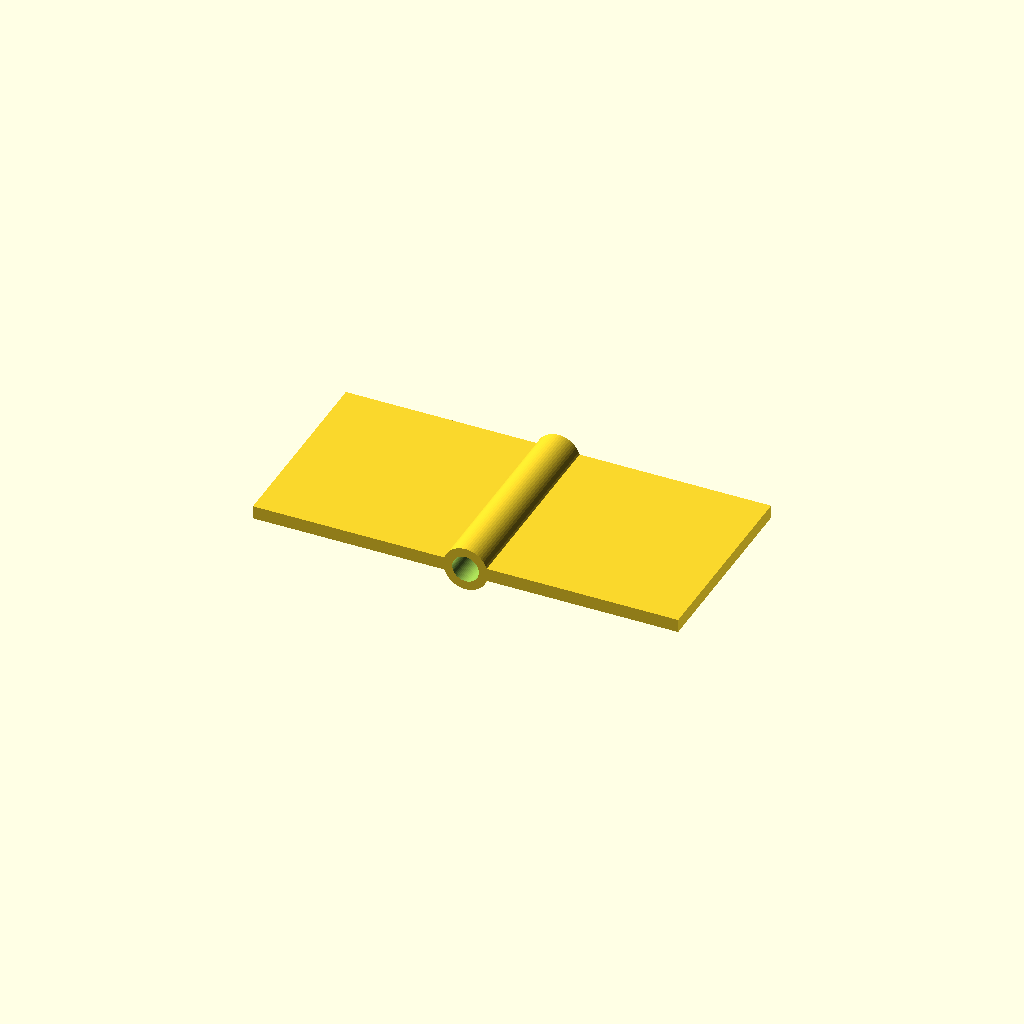
Cell 1 — every parameter at its default value.
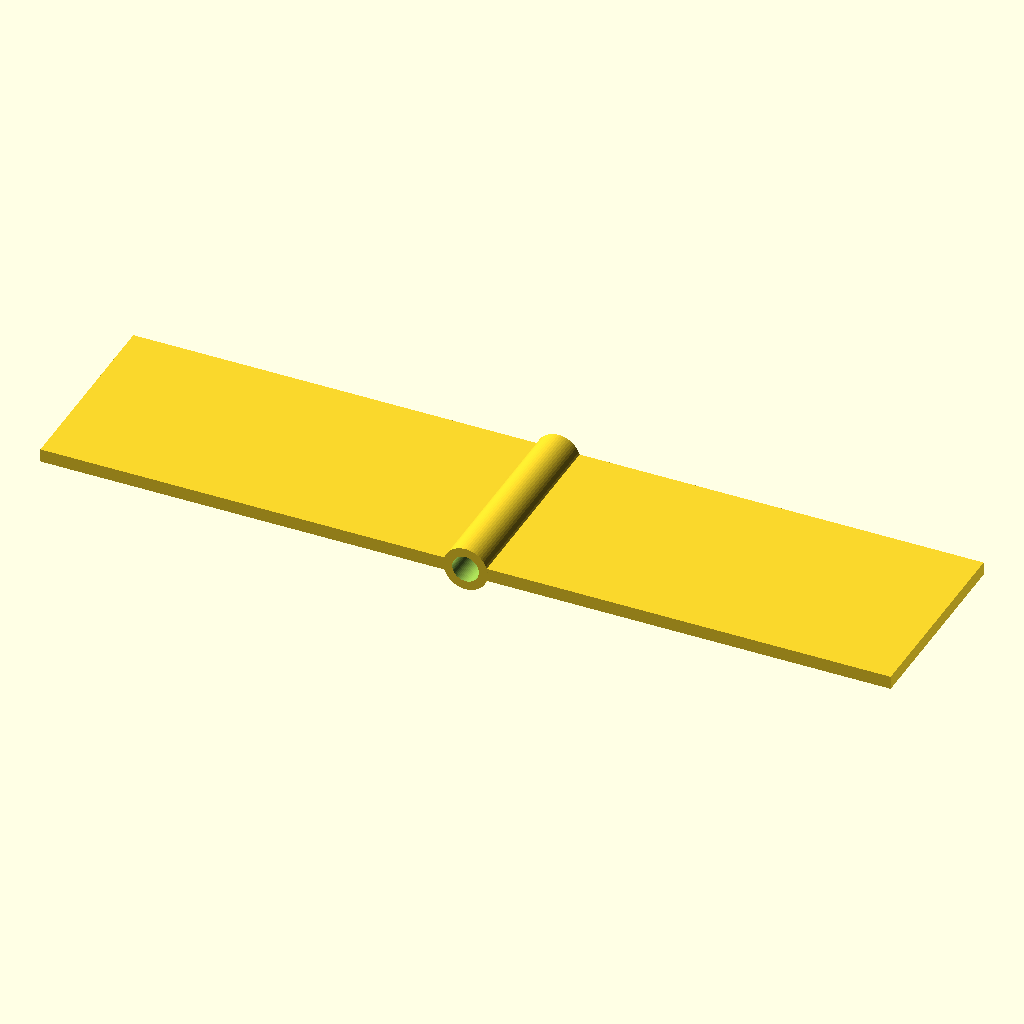
Cell 2: leaf_l = 96 (everything else at default).
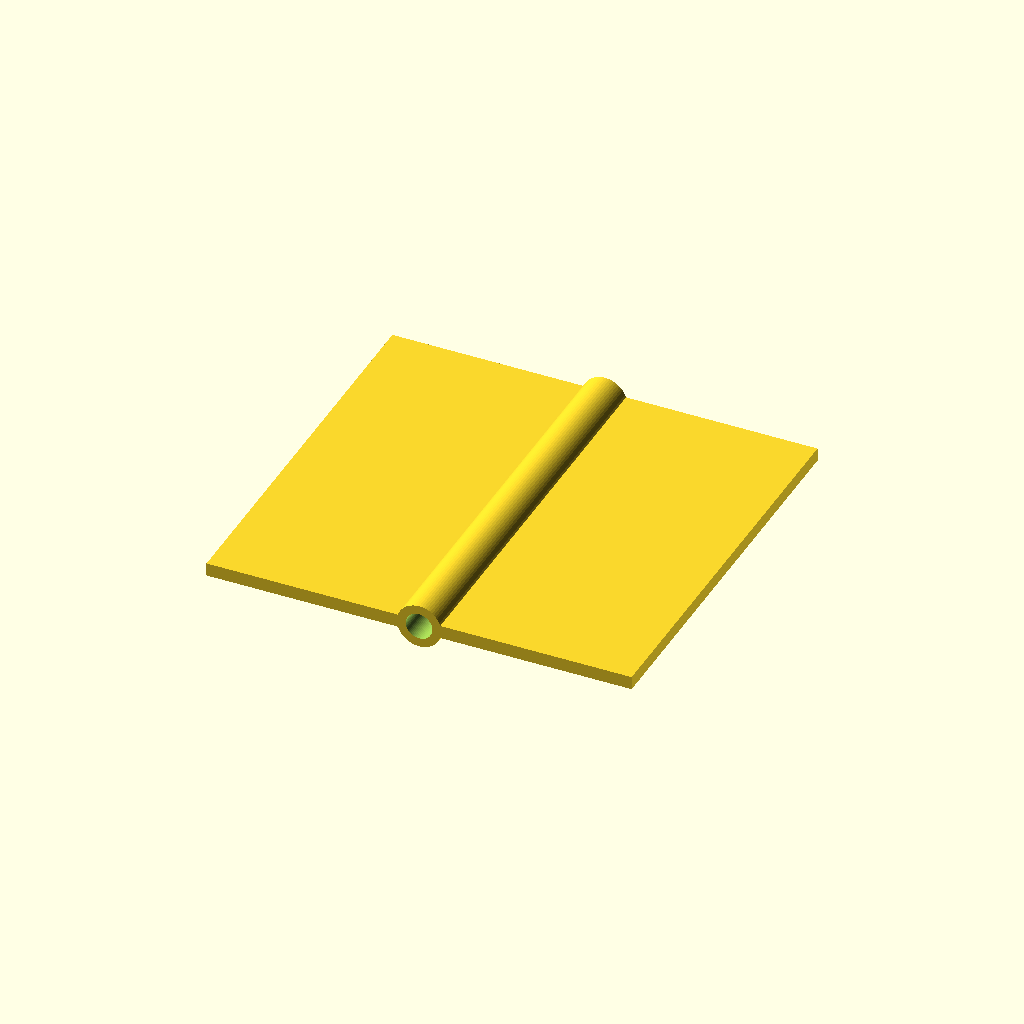
Cell 3: the same model with width = 90.
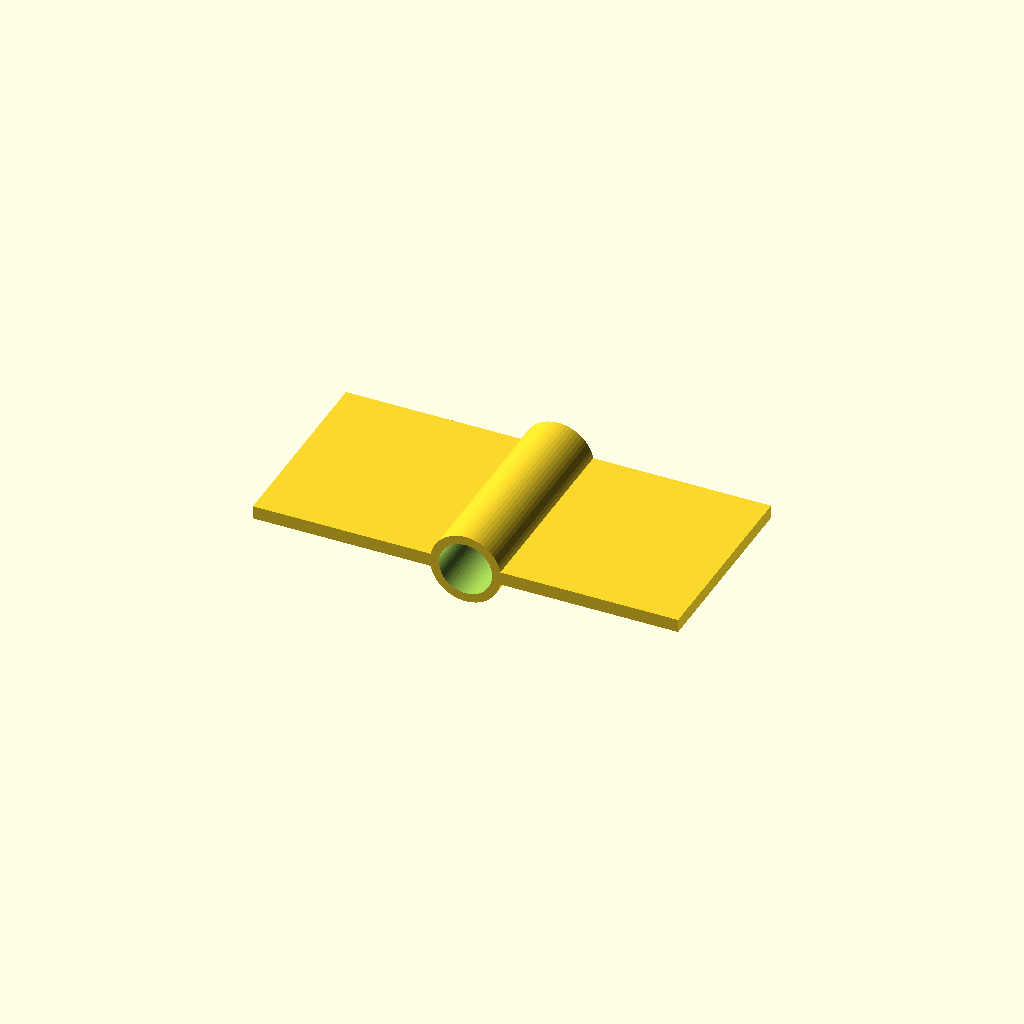
Cell 4: pin_d = 12 (everything else at default).
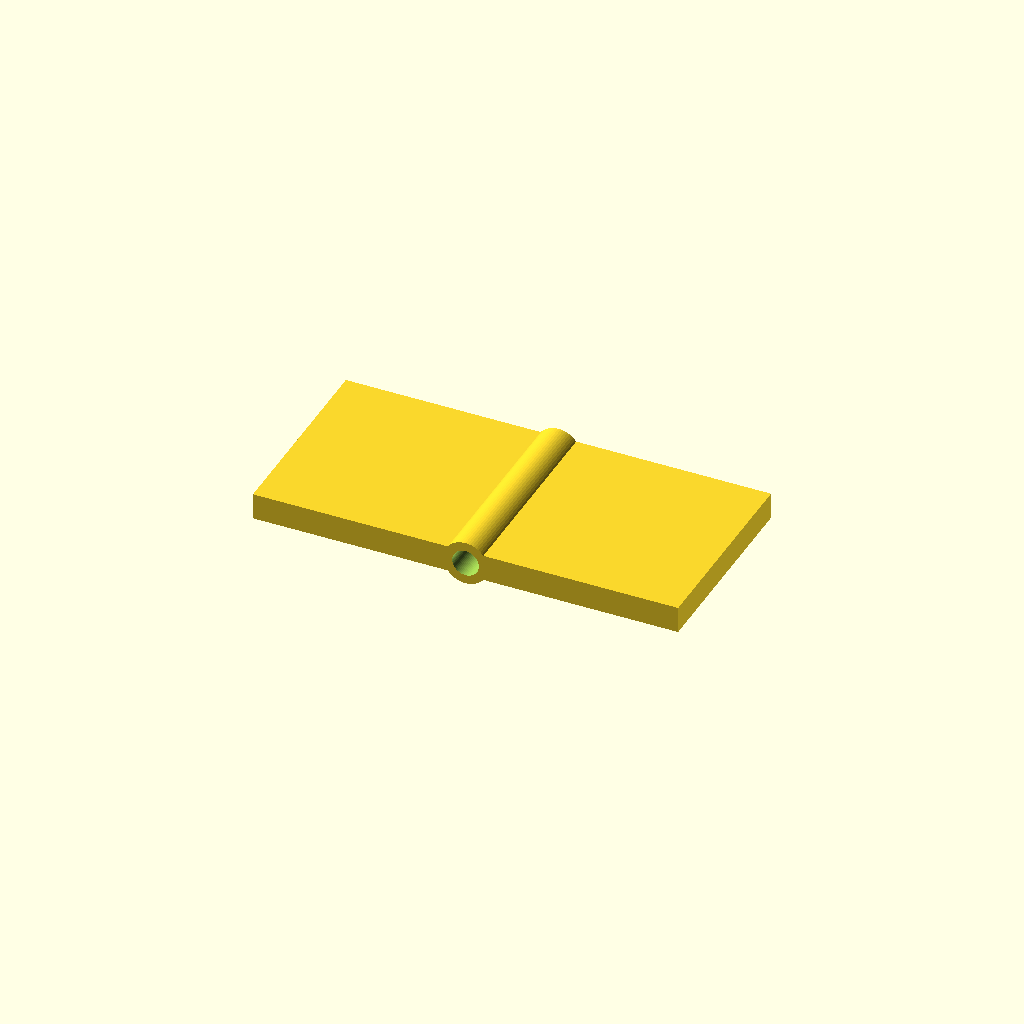
Cell 5 — leaf_t set to 6, the other parameters unchanged.
All cells are drawn from one camera (rotation 55°, 0°, 25°, orthographic, colour scheme Cornfield), so only the parameter changes between them.
OpenSCAD source file optional_data/data/parts/part_1034.scad:
// Compact plate hinge.
$fn = 60;
eps = 0.02;
leaf_l = 48;
width = 45;
pin_d = 6;
leaf_t = 3;
difference() {
    union() {
        translate([-leaf_l,-width/2,0]) cube([leaf_l,width,leaf_t]);
        translate([0,-width/2,0]) cube([leaf_l,width,leaf_t]);
        translate([0,-width/2,leaf_t/2]) rotate([-90,0,0]) cylinder(d=pin_d+4,h=width);
    }
    translate([0,-width/2-eps,leaf_t/2]) rotate([-90,0,0]) cylinder(d=pin_d,h=width+2*eps);
}
Parameter table extracted from the source (name, type, default, range or options):
eps: number, default 0.02
leaf_l: number, default 48
width: number, default 45
pin_d: number, default 6
leaf_t: number, default 3
